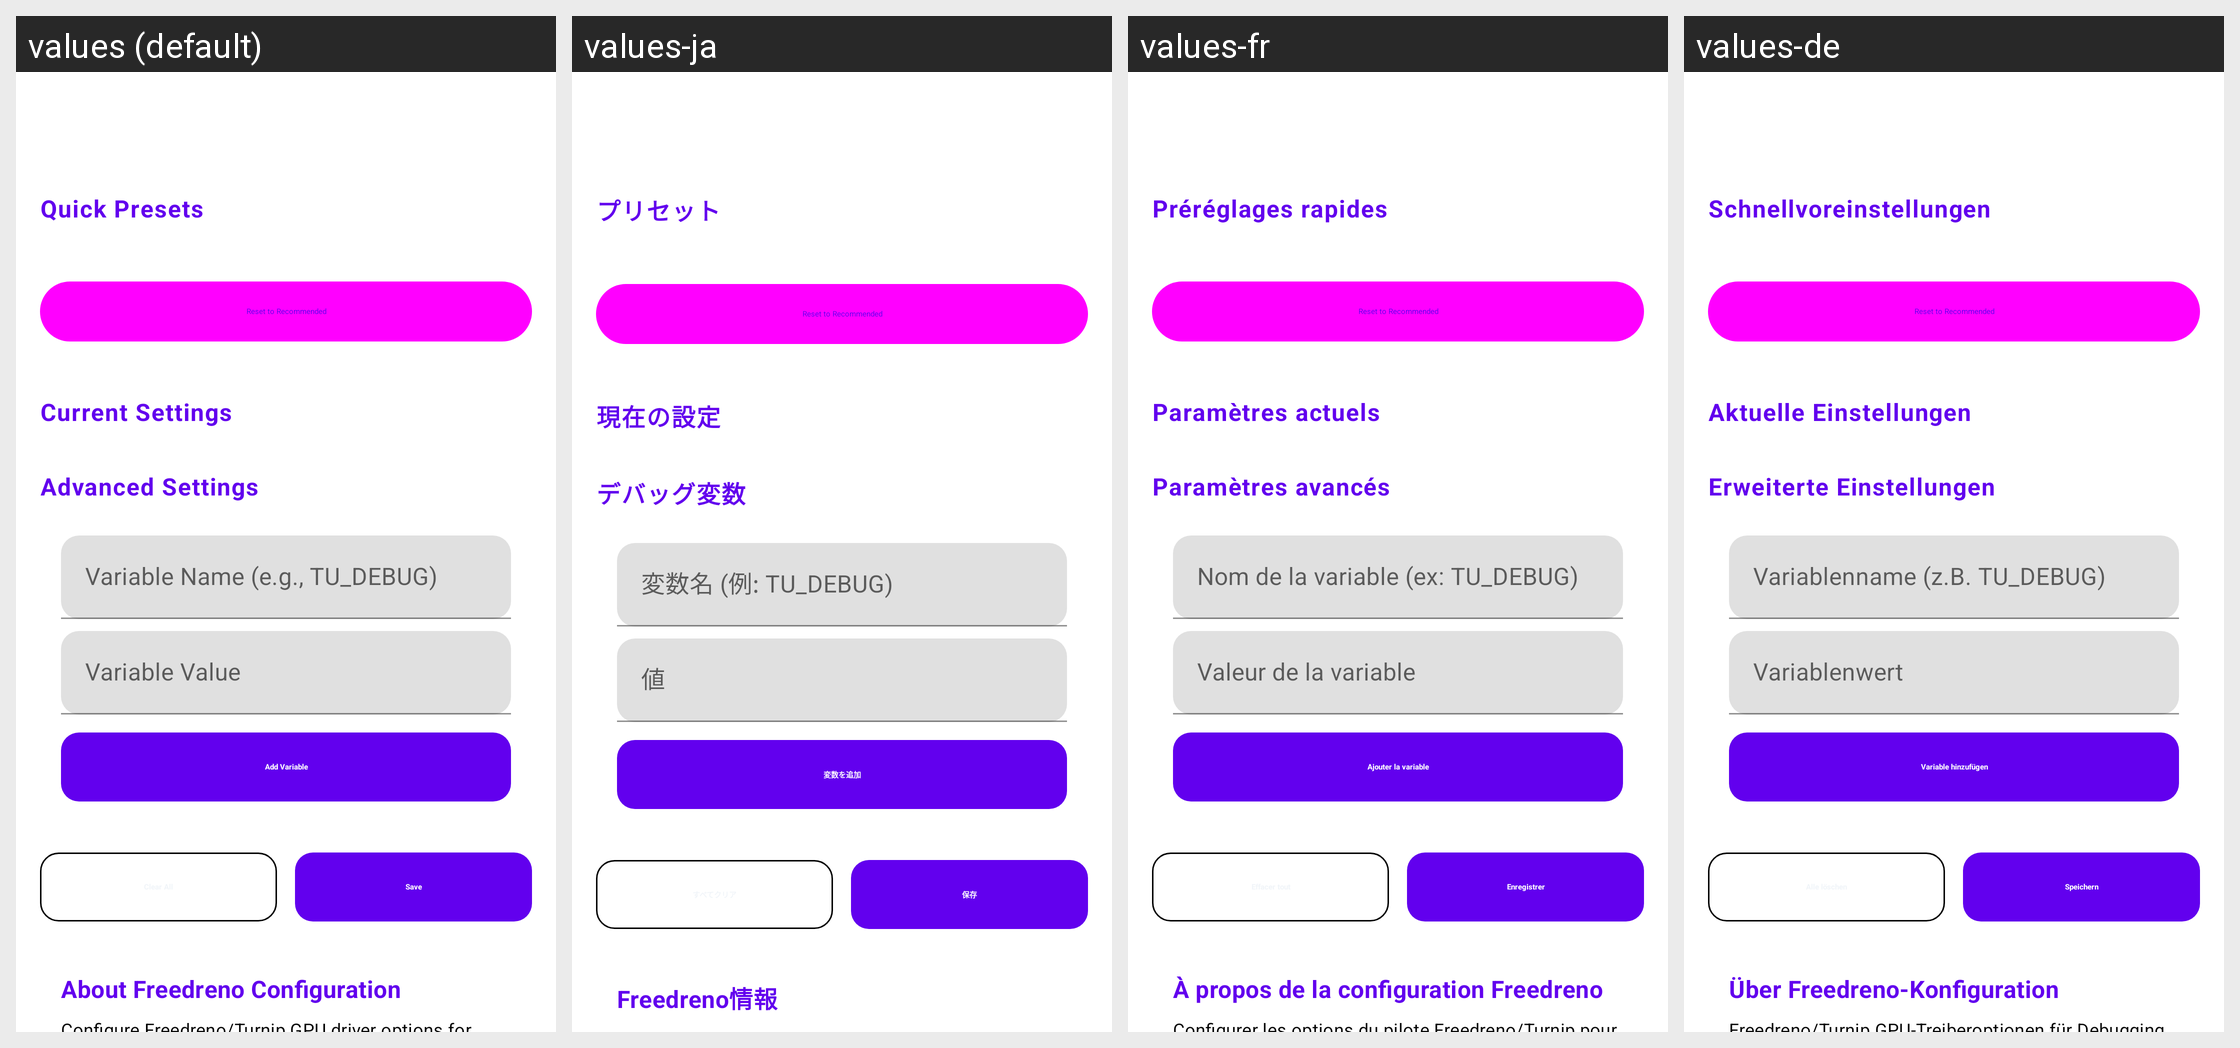

Locale-by-locale string values for the Android screen shown in this grid:
Android screen res/layout/fragment_freedreno_settings.xml rendered under 4 locales, left to right: values (default), values-ja, values-fr, values-de. Device: Nexus 5 (rendered at 1080×1920; each locale shown at half size, 540×960, under a caption strip naming it); theme Theme.MaterialComponents.DayNight.NoActionBar.
Other locales in the repository, not shown: values-ar, values-ckb, values-cs, values-es, values-fa, values-he, values-hi, values-hu, values-id, values-it, values-ko, values-nb, values-pl, values-pt, values-pt-rBR, values-pt-rPT, values-ru, values-sr, values-th, values-uk, values-vi, values-zh, values-zh-rCN, values-zh-rTW.
Strings drawn on this screen, with the default value and each locale's value (text and hints the layout hard-codes, and strings that could not be matched under every locale, appear in the picture but are not listed):

freedreno_presets
  values: Quick Presets
  values-ja: プリセット
  values-fr: Préréglages rapides
  values-de: Schnellvoreinstellungen

freedreno_reset_recommended
  values: Reset to Recommended
  values-ja: Reset to Recommended  [not translated; the default value is used]
  values-fr: Reset to Recommended  [not translated; the default value is used]
  values-de: Reset to Recommended  [not translated; the default value is used]

freedreno_current_settings
  values: Current Settings
  values-ja: 現在の設定
  values-fr: Paramètres actuels
  values-de: Aktuelle Einstellungen

freedreno_debug
  values: Advanced Settings
  values-ja: デバッグ変数
  values-fr: Paramètres avancés
  values-de: Erweiterte Einstellungen

freedreno_var_name
  values: Variable Name (e.g., TU_DEBUG)
  values-ja: 変数名 (例: TU_DEBUG)
  values-fr: Nom de la variable (ex: TU_DEBUG)
  values-de: Variablenname (z.B. TU_DEBUG)

freedreno_var_value
  values: Variable Value
  values-ja: 値
  values-fr: Valeur de la variable
  values-de: Variablenwert

freedreno_add_variable
  values: Add Variable
  values-ja: 変数を追加
  values-fr: Ajouter la variable
  values-de: Variable hinzufügen

save
  values: Save
  values-ja: 保存
  values-fr: Enregistrer
  values-de: Speichern

freedreno_info_title
  values: About Freedreno Configuration
  values-ja: Freedreno情報
  values-fr: À propos de la configuration Freedreno
  values-de: Über Freedreno-Konfiguration
